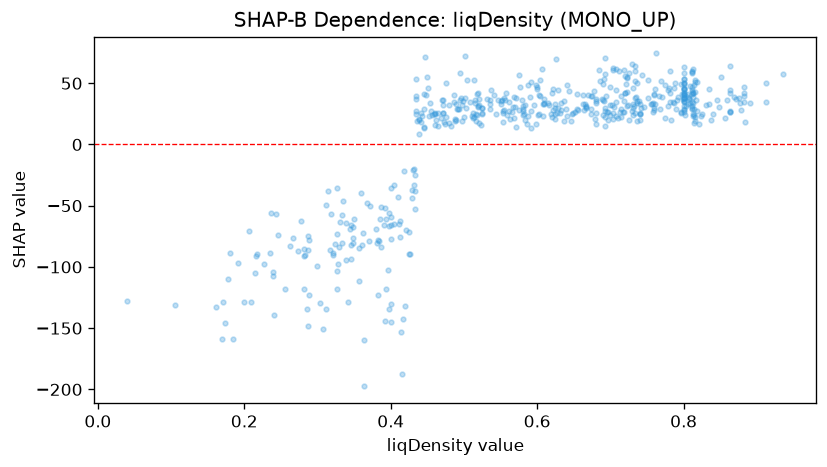

The file beside this chart, header and first rows:
feature_value, shap_value
0.761, 45.18
0.913, 50.51
0.851, 54.86
0.733, 52.12
0.8, 45.3
0.561, 34.98
0.434, 24.79
0.442, 26.03
0.84, 24.48
0.711, 21.63
0.535, 28.72
0.425, -89.52
0.812, 44.31
0.474, 16.91
0.813, 42.36
0.757, 32.75
0.864, 27.51
0.436, 18.83
0.69, 36.27
0.807, 37.42
0.455, 27.3
0.503, 29.57
0.497, 19.44
0.37, -78.71
0.368, -47.68
0.674, 24.89
0.287, -86.06
0.488, 18.96
0.443, 23.38
0.5, 22.49
0.46, 16.11
0.383, -78.15
0.439, 20.52
0.472, 25.66
0.584, 19.74
0.525, 25.67
0.8, 26.43
0.469, 21.44
0.553, 25.61
0.812, 43.23
0.531, 36.96
0.809, 33.77
0.664, 28.12
0.317, -86.27
0.681, 33.75
0.519, 31.55
0.583, 32.16
0.349, -76.73
0.681, 36.89
0.421, -70.04
0.387, -50.8
0.799, 37.23
0.74, 33.1
0.76, 40.19
0.569, 21.59
0.864, 41.89
0.4, -66.01
0.571, 14.45
0.61, 33.3
0.599, 16.42
... 481 more rows
